Run: headless pygame with SDL's dummy video driver; simulated clock (each Clock.tick advances the game by its frame time, no real sleeping); random seed 0; keys injected as events and as key.get_pressed() state; no mouse input.
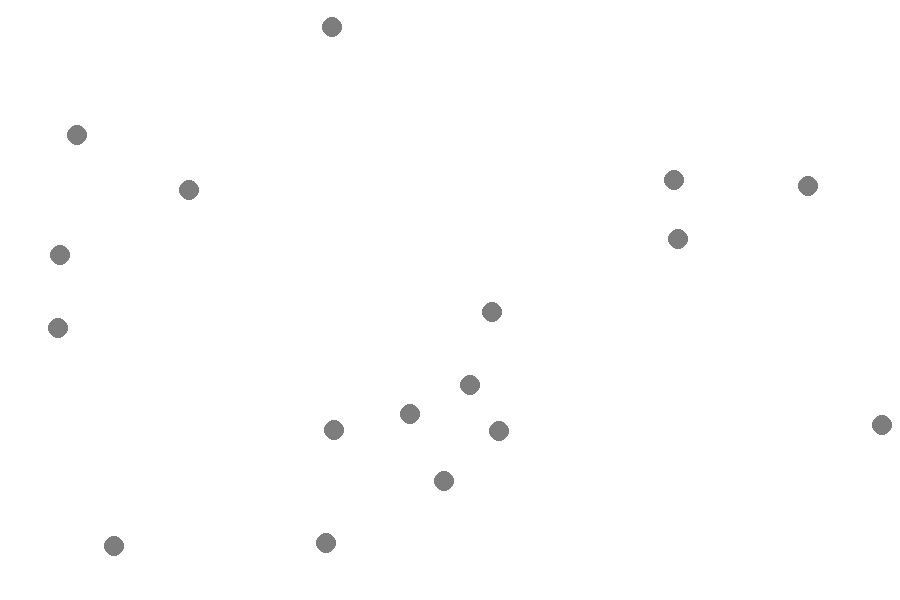
Frame 1 of 4 · flips 1–60 · no input
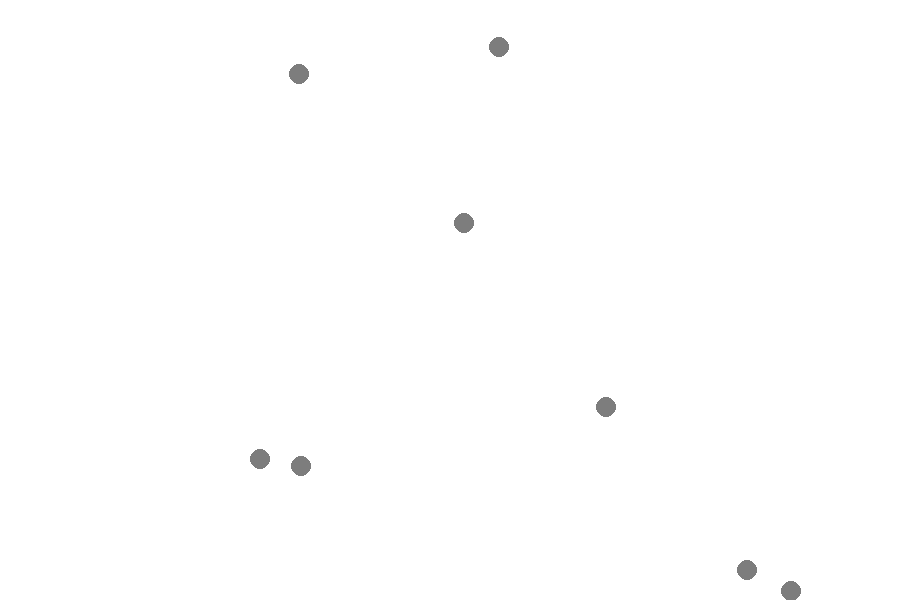
Frame 2 of 4 · flips 61–180 · tapped SPACE, RETURN · held RIGHT (→), D
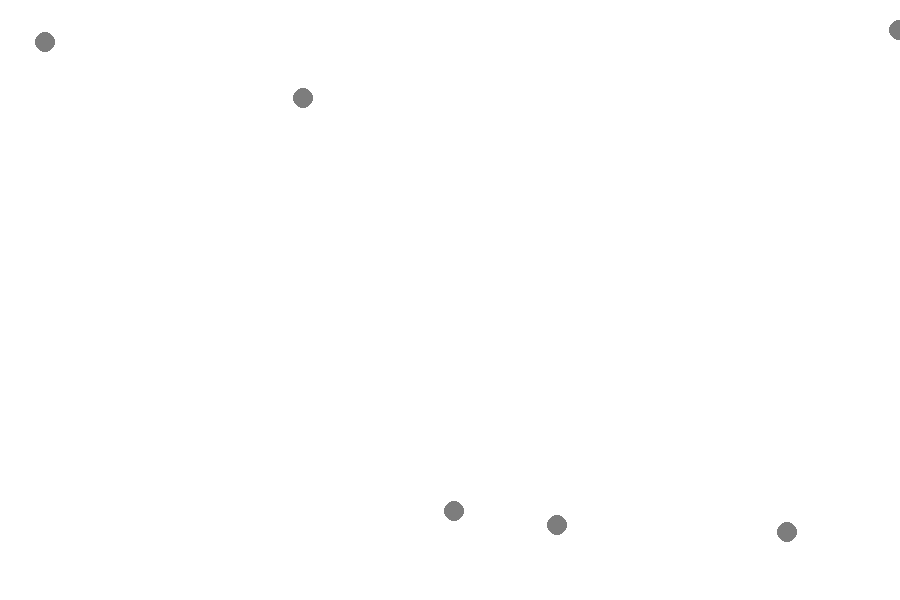
Frame 3 of 4 · flips 181–300 · held DOWN (↓), S
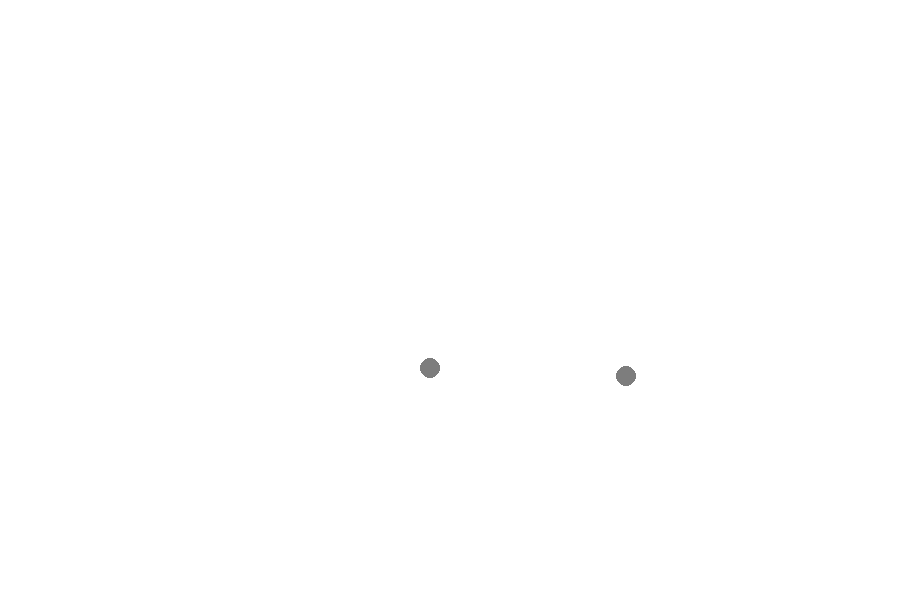
Frame 4 of 4 · flips 301–420 · held LEFT (←), A, UP (↑), W

The pygame program that drew these frames:

import pygame
import math
import random

class Creature:
    def __init__(self, color, radius, x, y):
        # immutable characteristics
        self.color = color
        self.radius = radius

        # changing stats
        self.x = x
        self.y = y
        self.direction = random.randint(0, 360)
        self.speed = 0
    
    def move(self):
        # calculates updated position
        self.x += math.sin(math.radians(self.direction)) * self.speed
        self.y += math.cos(math.radians(self.direction)) * self.speed

        # updates graphics
        pygame.draw.circle(screen, self.color, (int(self.x), int(self.y)), self.radius)


# SIMULATION SETUP
pygame.init()
screenWidth, screenHeight = 900, 600
screen = pygame.display.set_mode((screenWidth, screenHeight))
pygame.display.set_caption("Interactive Evolution Simulator")
clock = pygame.time.Clock()

creatures = [Creature((125, 125, 125), 10, random.randint(0, screenWidth), random.randint(0, screenHeight)) for _ in range(20)]

done = False
while not done:

    for event in pygame.event.get():
        if event.type == pygame.QUIT:
            done = True

    screen.fill((255, 255, 255))

    for creature in creatures:
        # creatures randomly update speed and direction
        creature.speed += random.uniform(-1, 1)
        creature.direction += random.uniform(-10, 10)
        creature.move()

    clock.tick(60)
    pygame.display.flip()

pygame.quit()
